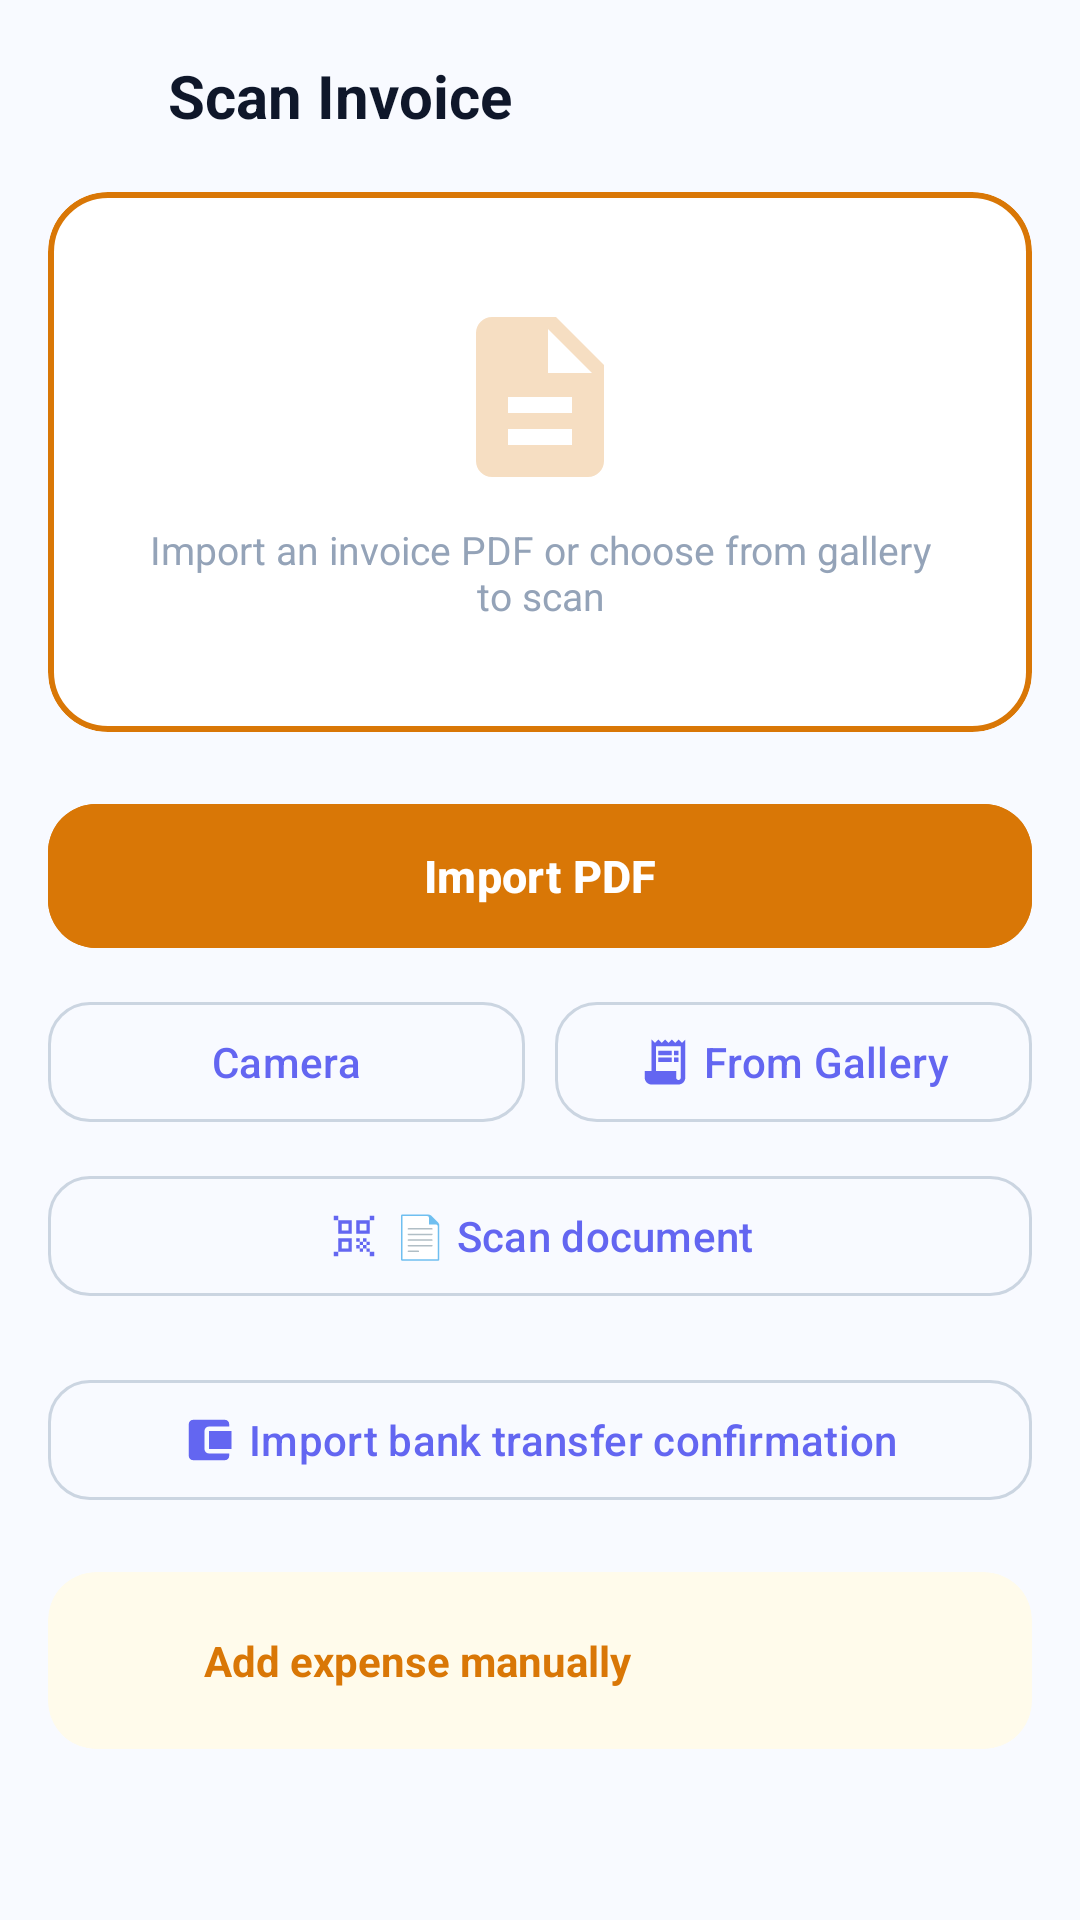

Reconstruct the res/layout file that produces this screen, plus the resources it refers to.
<!-- AndroidManifest.xml: application theme Theme.BudgetOCR -->
<!-- res/layout/fragment_scan_invoice.xml -->
<?xml version="1.0" encoding="utf-8"?>
<LinearLayout
    xmlns:android="http://schemas.android.com/apk/res/android"
    xmlns:app="http://schemas.android.com/apk/res-auto"
    android:layout_width="match_parent"
    android:layout_height="match_parent"
    android:orientation="vertical"
    android:background="@color/background">

    
    <LinearLayout
        android:layout_width="match_parent"
        android:layout_height="wrap_content"
        android:orientation="horizontal"
        android:gravity="center_vertical"
        android:paddingStart="8dp"
        android:paddingEnd="20dp"
        android:paddingTop="8dp"
        android:paddingBottom="8dp">

        <ImageButton
            android:id="@+id/btnBack"
            android:layout_width="48dp"
            android:layout_height="48dp"
            android:src="@drawable/ic_arrow_left"
            android:background="?attr/selectableItemBackgroundBorderless"
            android:contentDescription="@string/cancel"
            app:tint="@color/text_primary" />

        <TextView
            android:layout_width="0dp"
            android:layout_height="wrap_content"
            android:layout_weight="1"
            android:text="@string/scan_invoice_title"
            android:textSize="20sp"
            android:textStyle="bold"
            android:textColor="@color/text_primary" />
    </LinearLayout>

    <androidx.core.widget.NestedScrollView
        android:layout_width="match_parent"
        android:layout_height="match_parent">

        <LinearLayout
            android:layout_width="match_parent"
            android:layout_height="wrap_content"
            android:orientation="vertical"
            android:paddingStart="16dp"
            android:paddingEnd="16dp"
            android:paddingBottom="100dp">

            
            <com.google.android.material.card.MaterialCardView
                android:id="@+id/cardImportArea"
                android:layout_width="match_parent"
                android:layout_height="wrap_content"
                android:layout_marginBottom="20dp"
                android:clickable="true"
                android:focusable="true"
                app:cardCornerRadius="20dp"
                app:cardElevation="0dp"
                app:cardBackgroundColor="@color/surface"
                app:strokeColor="@color/warning_orange"
                app:strokeWidth="2dp">

                <LinearLayout
                    android:layout_width="match_parent"
                    android:layout_height="180dp"
                    android:orientation="vertical"
                    android:gravity="center">

                    <ImageView
                        android:layout_width="64dp"
                        android:layout_height="64dp"
                        android:src="@drawable/ic_bill"
                        android:alpha="0.25"
                        app:tint="@color/warning_orange" />

                    <TextView
                        android:layout_width="wrap_content"
                        android:layout_height="wrap_content"
                        android:text="@string/invoice_placeholder_text"
                        android:textSize="13sp"
                        android:textColor="@color/text_muted"
                        android:gravity="center"
                        android:layout_marginTop="10dp"
                        android:paddingStart="32dp"
                        android:paddingEnd="32dp" />

                </LinearLayout>
            </com.google.android.material.card.MaterialCardView>

            
            <com.google.android.material.button.MaterialButton
                android:id="@+id/btnImportPdf"
                android:layout_width="match_parent"
                android:layout_height="56dp"
                android:text="@string/import_pdf"
                android:textSize="15sp"
                android:textStyle="bold"
                android:layout_marginBottom="10dp"
                android:backgroundTint="@color/warning_orange"
                app:icon="@drawable/ic_pdf"
                app:iconGravity="textStart"
                app:cornerRadius="16dp" />

            
            <LinearLayout
                android:layout_width="match_parent"
                android:layout_height="wrap_content"
                android:orientation="horizontal"
                android:layout_marginBottom="10dp">

                <com.google.android.material.button.MaterialButton
                    android:id="@+id/btnCamera"
                    android:layout_width="0dp"
                    android:layout_height="48dp"
                    android:layout_weight="1"
                    android:layout_marginEnd="5dp"
                    android:text="@string/camera"
                    app:icon="@drawable/ic_camera"
                    app:iconGravity="textStart"
                    app:cornerRadius="14dp"
                    style="@style/Widget.Material3.Button.OutlinedButton" />

                <com.google.android.material.button.MaterialButton
                    android:id="@+id/btnGallery"
                    android:layout_width="0dp"
                    android:layout_height="48dp"
                    android:layout_weight="1"
                    android:layout_marginStart="5dp"
                    android:text="@string/from_gallery"
                    app:icon="@drawable/ic_transactions"
                    app:iconGravity="textStart"
                    app:cornerRadius="14dp"
                    style="@style/Widget.Material3.Button.OutlinedButton" />
            </LinearLayout>

            
            <com.google.android.material.button.MaterialButton
                android:id="@+id/btnDocumentScan"
                android:layout_width="match_parent"
                android:layout_height="48dp"
                android:text="@string/scan_document"
                android:layout_marginBottom="20dp"
                app:icon="@drawable/ic_scan"
                app:iconGravity="textStart"
                app:cornerRadius="14dp"
                style="@style/Widget.Material3.Button.OutlinedButton" />

            
            <com.google.android.material.button.MaterialButton
                android:id="@+id/btnImportBankTransfer"
                android:layout_width="match_parent"
                android:layout_height="48dp"
                android:text="@string/import_bank_transfer"
                android:layout_marginBottom="20dp"
                app:icon="@drawable/ic_wallet"
                app:iconGravity="textStart"
                app:cornerRadius="14dp"
                style="@style/Widget.Material3.Button.OutlinedButton" />

            
            <LinearLayout
                android:id="@+id/processingLayout"
                android:layout_width="match_parent"
                android:layout_height="wrap_content"
                android:orientation="vertical"
                android:gravity="center"
                android:layout_marginBottom="16dp"
                android:visibility="gone">

                <com.google.android.material.progressindicator.CircularProgressIndicator
                    android:id="@+id/progressIndicator"
                    android:layout_width="wrap_content"
                    android:layout_height="wrap_content"
                    android:indeterminate="true"
                    app:indicatorColor="@color/warning_orange" />

                <TextView
                    android:id="@+id/tvProcessing"
                    android:layout_width="wrap_content"
                    android:layout_height="wrap_content"
                    android:text="@string/processing"
                    android:textSize="14sp"
                    android:textColor="@color/text_secondary"
                    android:layout_marginTop="12dp" />
            </LinearLayout>

            
            <com.google.android.material.card.MaterialCardView
                android:layout_width="match_parent"
                android:layout_height="wrap_content"
                app:cardCornerRadius="16dp"
                app:cardElevation="0dp"
                app:cardBackgroundColor="@color/warning_bg"
                app:strokeWidth="0dp">

                <LinearLayout
                    android:layout_width="match_parent"
                    android:layout_height="wrap_content"
                    android:orientation="horizontal"
                    android:gravity="center_vertical"
                    android:padding="16dp">

                    <ImageView
                        android:layout_width="20dp"
                        android:layout_height="20dp"
                        android:src="@drawable/ic_add"
                        app:tint="@color/warning_orange"
                        android:layout_marginEnd="12dp" />

                    <TextView
                        android:id="@+id/btnManualEntry"
                        android:layout_width="0dp"
                        android:layout_height="wrap_content"
                        android:layout_weight="1"
                        android:text="@string/manual_entry_hint"
                        android:textSize="14sp"
                        android:textColor="@color/warning_orange"
                        android:textStyle="bold"
                        android:clickable="true"
                        android:focusable="true"
                        android:background="?attr/selectableItemBackground"
                        android:padding="4dp" />
                </LinearLayout>
            </com.google.android.material.card.MaterialCardView>

        </LinearLayout>
    </androidx.core.widget.NestedScrollView>

</LinearLayout>
<!-- resources referenced by this layout -->
<resources>
  <color name="background">#F8FAFF</color>
  <color name="surface">#FFFFFF</color>
  <color name="text_muted">#94A3B8</color>
  <color name="text_primary">#0F172A</color>
  <color name="text_secondary">#475569</color>
  <color name="warning_bg">#FFFBEB</color>
  <color name="warning_orange">#D97706</color>
  <!-- drawable ic_bill (drawable) -->
  <?xml version="1.0" encoding="utf-8"?>
  <vector xmlns:android="http://schemas.android.com/apk/res/android"
      android:width="24dp"
      android:height="24dp"
      android:viewportWidth="24"
      android:viewportHeight="24">
      
      <path
          android:fillColor="#FFFFFFFF"
          android:pathData="M14,2H6C4.9,2 4,2.9 4,4V20C4,21.1 4.9,22 6,22H18C19.1,22 20,21.1 20,20V8L14,2ZM16,18H8V16H16V18ZM16,14H8V12H16V14ZM13,9V3.5L18.5,9H13Z" />
  </vector>
  <!-- drawable ic_transactions (drawable) -->
  <vector xmlns:android="http://schemas.android.com/apk/res/android"
      android:width="24dp"
      android:height="24dp"
      android:viewportWidth="24"
      android:viewportHeight="24"
      android:tint="?attr/colorControlNormal">
      <path
          android:fillColor="@android:color/white"
          android:pathData="M19.5,3.5L18,2l-1.5,1.5L15,2l-1.5,1.5L12,2l-1.5,1.5L9,2 7.5,3.5 6,2v14H3v3c0,1.66 1.34,3 3,3h12c1.66,0 3,-1.34 3,-3V2l-1.5,1.5zM19,19c0,0.55 -0.45,1 -1,1s-1,-0.45 -1,-1v-3H8V5h11v14zM9,7h6v2H9zM16,7h2v2h-2zM9,10h6v2H9zM16,10h2v2h-2z"/>
  </vector>
  <!-- drawable ic_wallet (drawable) -->
  <vector xmlns:android="http://schemas.android.com/apk/res/android"
      android:width="24dp"
      android:height="24dp"
      android:viewportWidth="24"
      android:viewportHeight="24"
      android:tint="?attr/colorControlNormal">
      <path
          android:fillColor="@android:color/white"
          android:pathData="M21,18v1c0,1.1 -0.9,2 -2,2L5,21c-1.11,0 -2,-0.9 -2,-2L3,5c0,-1.1 0.89,-2 2,-2h14c1.1,0 2,0.9 2,2v1h-9c-1.11,0 -2,0.9 -2,2v8c0,1.1 0.89,2 2,2h9zM12,8h10v8L12,16v-8zM16,13.5c-0.83,0 -1.5,-0.67 -1.5,-1.5s0.67,-1.5 1.5,-1.5 1.5,0.67 1.5,1.5 -0.67,1.5 -1.5,1.5z"/>
  </vector>
  <string name="camera">Camera</string>
  <string name="cancel">Cancel</string>
  <string name="from_gallery">From Gallery</string>
  <string name="import_bank_transfer">Import bank transfer confirmation</string>
  <string name="import_pdf">Import PDF</string>
  <string name="invoice_placeholder_text">Import an invoice PDF or choose from gallery to scan</string>
  <string name="manual_entry_hint">Add expense manually</string>
  <string name="processing">Processing…</string>
  <string name="scan_document">\uD83D\uDCC4 Scan document</string>
  <string name="scan_invoice_title">Scan Invoice</string>
  <color name="primary">#6366F1</color>
  <color name="on_primary">#FFFFFF</color>
  <color name="accent_bg">#EEF2FF</color>
  <color name="primary_dark">#4338CA</color>
  <color name="secondary">#059669</color>
  <color name="on_secondary">#FFFFFF</color>
  <color name="income_bg">#ECFDF5</color>
  <color name="income_green">#059669</color>
  <color name="expense_red">#DC2626</color>
  <color name="white">#FFFFFFFF</color>
  <color name="expense_bg">#FEF2F2</color>
  <color name="surface_variant">#F1F5F9</color>
  <color name="border">#CBD5E1</color>
  <color name="divider">#E2E8F0</color>
  <style name="Widget.BudgetOCR.BottomNavigation" parent="Widget.Material3.BottomNavigationView">
          <item name="itemActiveIndicatorStyle">@null</item>
          <item name="labelVisibilityMode">labeled</item>
      </style>
</resources>
